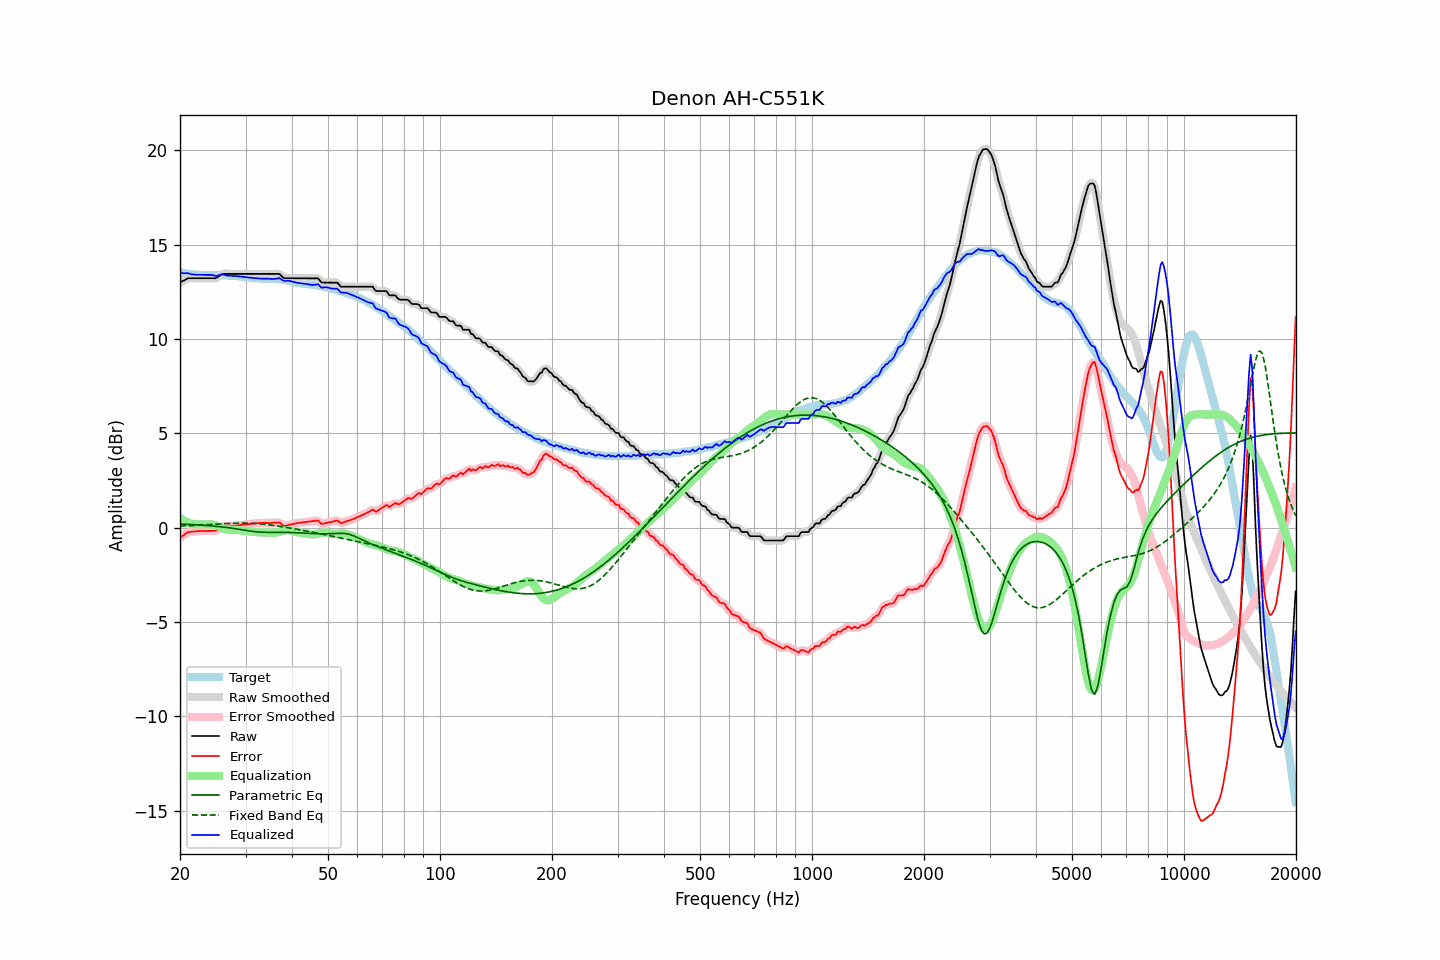

Source data for this figure (header and first rows):
frequency, raw, error, smoothed, error_smoothed, equalization, parametric_eq, fixed_band_eq, equalized_raw, equalized_smoothed, target
20.00, 12.99, -0.54, 12.99, -0.54, 0.52, 0.20, 0.09, 13.52, 13.51, 13.53
20.20, 13.04, -0.47, 13.04, -0.47, 0.46, 0.20, 0.09, 13.50, 13.50, 13.51
20.40, 13.08, -0.42, 13.09, -0.40, 0.40, 0.19, 0.09, 13.49, 13.50, 13.50
20.61, 13.13, -0.36, 13.14, -0.35, 0.35, 0.19, 0.10, 13.48, 13.49, 13.49
20.81, 13.18, -0.28, 13.18, -0.29, 0.31, 0.18, 0.10, 13.49, 13.49, 13.47
21.02, 13.22, -0.23, 13.21, -0.24, 0.27, 0.18, 0.10, 13.49, 13.48, 13.46
21.23, 13.22, -0.22, 13.23, -0.22, 0.24, 0.18, 0.11, 13.46, 13.46, 13.44
21.44, 13.22, -0.21, 13.23, -0.21, 0.21, 0.17, 0.11, 13.43, 13.44, 13.43
21.66, 13.22, -0.20, 13.22, -0.20, 0.20, 0.17, 0.12, 13.42, 13.42, 13.42
21.87, 13.22, -0.20, 13.22, -0.20, 0.19, 0.16, 0.12, 13.41, 13.41, 13.42
22.09, 13.22, -0.19, 13.22, -0.19, 0.18, 0.16, 0.12, 13.40, 13.40, 13.41
22.31, 13.22, -0.19, 13.22, -0.18, 0.18, 0.15, 0.13, 13.40, 13.40, 13.41
22.54, 13.22, -0.18, 13.22, -0.18, 0.18, 0.14, 0.13, 13.40, 13.40, 13.40
22.76, 13.22, -0.17, 13.22, -0.18, 0.18, 0.14, 0.14, 13.40, 13.40, 13.40
22.99, 13.22, -0.17, 13.22, -0.17, 0.17, 0.13, 0.14, 13.40, 13.40, 13.40
23.22, 13.22, -0.17, 13.22, -0.17, 0.17, 0.13, 0.15, 13.39, 13.39, 13.39
23.45, 13.22, -0.17, 13.22, -0.17, 0.17, 0.12, 0.15, 13.40, 13.40, 13.39
23.69, 13.22, -0.17, 13.22, -0.17, 0.18, 0.11, 0.16, 13.40, 13.40, 13.39
23.92, 13.22, -0.17, 13.22, -0.17, 0.18, 0.11, 0.16, 13.40, 13.40, 13.39
24.16, 13.22, -0.17, 13.22, -0.17, 0.18, 0.10, 0.17, 13.40, 13.40, 13.39
24.40, 13.22, -0.17, 13.22, -0.17, 0.17, 0.09, 0.17, 13.39, 13.39, 13.39
24.65, 13.22, -0.16, 13.22, -0.17, 0.15, 0.09, 0.18, 13.37, 13.37, 13.39
24.89, 13.22, -0.16, 13.23, -0.16, 0.13, 0.08, 0.18, 13.35, 13.36, 13.38
25.14, 13.25, -0.13, 13.26, -0.13, 0.09, 0.07, 0.19, 13.35, 13.36, 13.38
25.39, 13.31, -0.08, 13.31, -0.08, 0.06, 0.06, 0.19, 13.37, 13.37, 13.39
25.65, 13.37, -0.02, 13.37, -0.01, 0.03, 0.05, 0.20, 13.40, 13.40, 13.39
25.91, 13.43, 0.05, 13.42, 0.04, -0.01, 0.04, 0.20, 13.42, 13.41, 13.38
26.16, 13.45, 0.08, 13.45, 0.07, -0.04, 0.03, 0.21, 13.41, 13.41, 13.38
26.43, 13.45, 0.08, 13.46, 0.08, -0.07, 0.02, 0.21, 13.39, 13.39, 13.37
26.69, 13.45, 0.08, 13.45, 0.09, -0.09, 0.01, 0.22, 13.37, 13.37, 13.37
26.96, 13.45, 0.09, 13.45, 0.09, -0.10, 0.00, 0.22, 13.35, 13.35, 13.36
27.23, 13.45, 0.10, 13.45, 0.09, -0.10, -0.01, 0.23, 13.35, 13.35, 13.36
27.50, 13.45, 0.10, 13.45, 0.10, -0.11, -0.02, 0.23, 13.35, 13.35, 13.35
27.77, 13.45, 0.10, 13.45, 0.10, -0.11, -0.03, 0.23, 13.35, 13.35, 13.35
28.05, 13.45, 0.11, 13.45, 0.11, -0.11, -0.05, 0.24, 13.34, 13.34, 13.34
28.33, 13.45, 0.12, 13.45, 0.12, -0.12, -0.06, 0.24, 13.33, 13.33, 13.34
28.62, 13.45, 0.13, 13.45, 0.13, -0.13, -0.07, 0.24, 13.33, 13.33, 13.32
28.90, 13.45, 0.13, 13.45, 0.13, -0.13, -0.09, 0.24, 13.32, 13.32, 13.32
29.19, 13.45, 0.14, 13.45, 0.14, -0.14, -0.10, 0.25, 13.31, 13.31, 13.31
29.48, 13.45, 0.16, 13.45, 0.15, -0.15, -0.11, 0.25, 13.30, 13.30, 13.30
29.78, 13.45, 0.16, 13.45, 0.16, -0.16, -0.13, 0.25, 13.29, 13.29, 13.29
30.08, 13.45, 0.17, 13.45, 0.17, -0.17, -0.14, 0.25, 13.28, 13.28, 13.28
30.38, 13.45, 0.19, 13.45, 0.18, -0.18, -0.15, 0.24, 13.27, 13.27, 13.27
30.68, 13.45, 0.19, 13.45, 0.19, -0.19, -0.17, 0.24, 13.26, 13.26, 13.26
30.99, 13.45, 0.20, 13.45, 0.20, -0.20, -0.18, 0.24, 13.25, 13.25, 13.25
31.30, 13.45, 0.22, 13.45, 0.21, -0.21, -0.19, 0.23, 13.24, 13.24, 13.23
31.61, 13.45, 0.22, 13.45, 0.23, -0.22, -0.20, 0.23, 13.23, 13.23, 13.23
31.93, 13.45, 0.24, 13.45, 0.23, -0.23, -0.21, 0.23, 13.22, 13.22, 13.22
32.24, 13.45, 0.24, 13.45, 0.24, -0.24, -0.22, 0.22, 13.21, 13.21, 13.21
32.57, 13.45, 0.24, 13.45, 0.24, -0.24, -0.23, 0.21, 13.21, 13.21, 13.21
32.89, 13.45, 0.25, 13.45, 0.25, -0.25, -0.23, 0.21, 13.20, 13.20, 13.20
33.22, 13.45, 0.25, 13.45, 0.25, -0.25, -0.24, 0.20, 13.20, 13.20, 13.20
33.55, 13.45, 0.26, 13.45, 0.26, -0.25, -0.24, 0.19, 13.20, 13.20, 13.19
33.89, 13.45, 0.25, 13.45, 0.26, -0.25, -0.24, 0.18, 13.20, 13.20, 13.20
34.23, 13.45, 0.26, 13.45, 0.26, -0.25, -0.24, 0.17, 13.20, 13.20, 13.19
34.57, 13.45, 0.25, 13.45, 0.25, -0.26, -0.25, 0.16, 13.19, 13.19, 13.20
34.92, 13.45, 0.25, 13.45, 0.25, -0.26, -0.25, 0.15, 13.19, 13.19, 13.20
35.27, 13.45, 0.26, 13.45, 0.26, -0.27, -0.25, 0.14, 13.18, 13.18, 13.20
35.62, 13.45, 0.26, 13.45, 0.26, -0.27, -0.25, 0.13, 13.18, 13.18, 13.19
35.97, 13.45, 0.27, 13.45, 0.27, -0.27, -0.24, 0.11, 13.19, 13.19, 13.18
... 635 more rows
